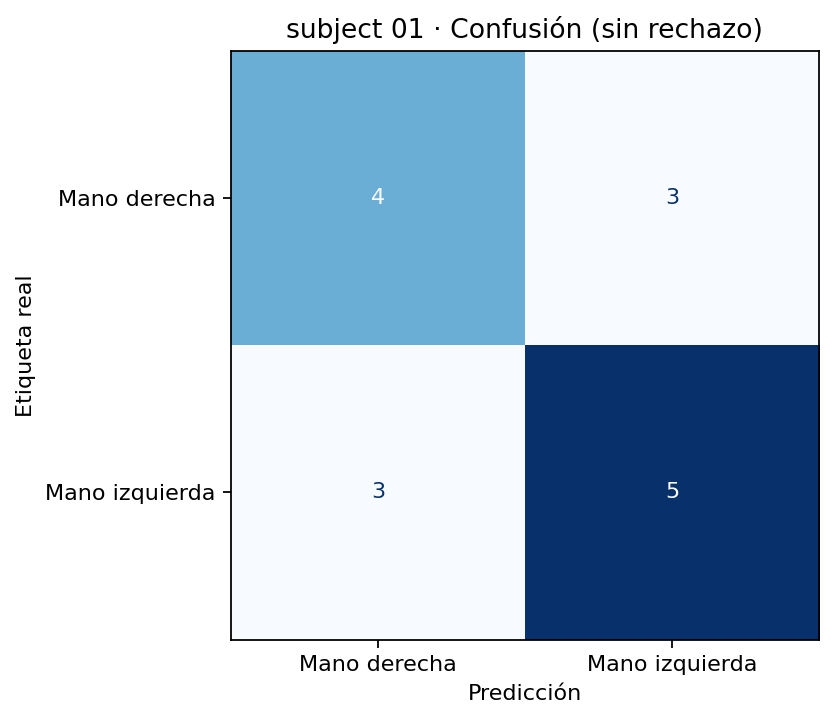

Data behind this chart, as committed beside it:
, Mano derecha, Mano izquierda
Mano derecha, 4, 3
Mano izquierda, 3, 5
